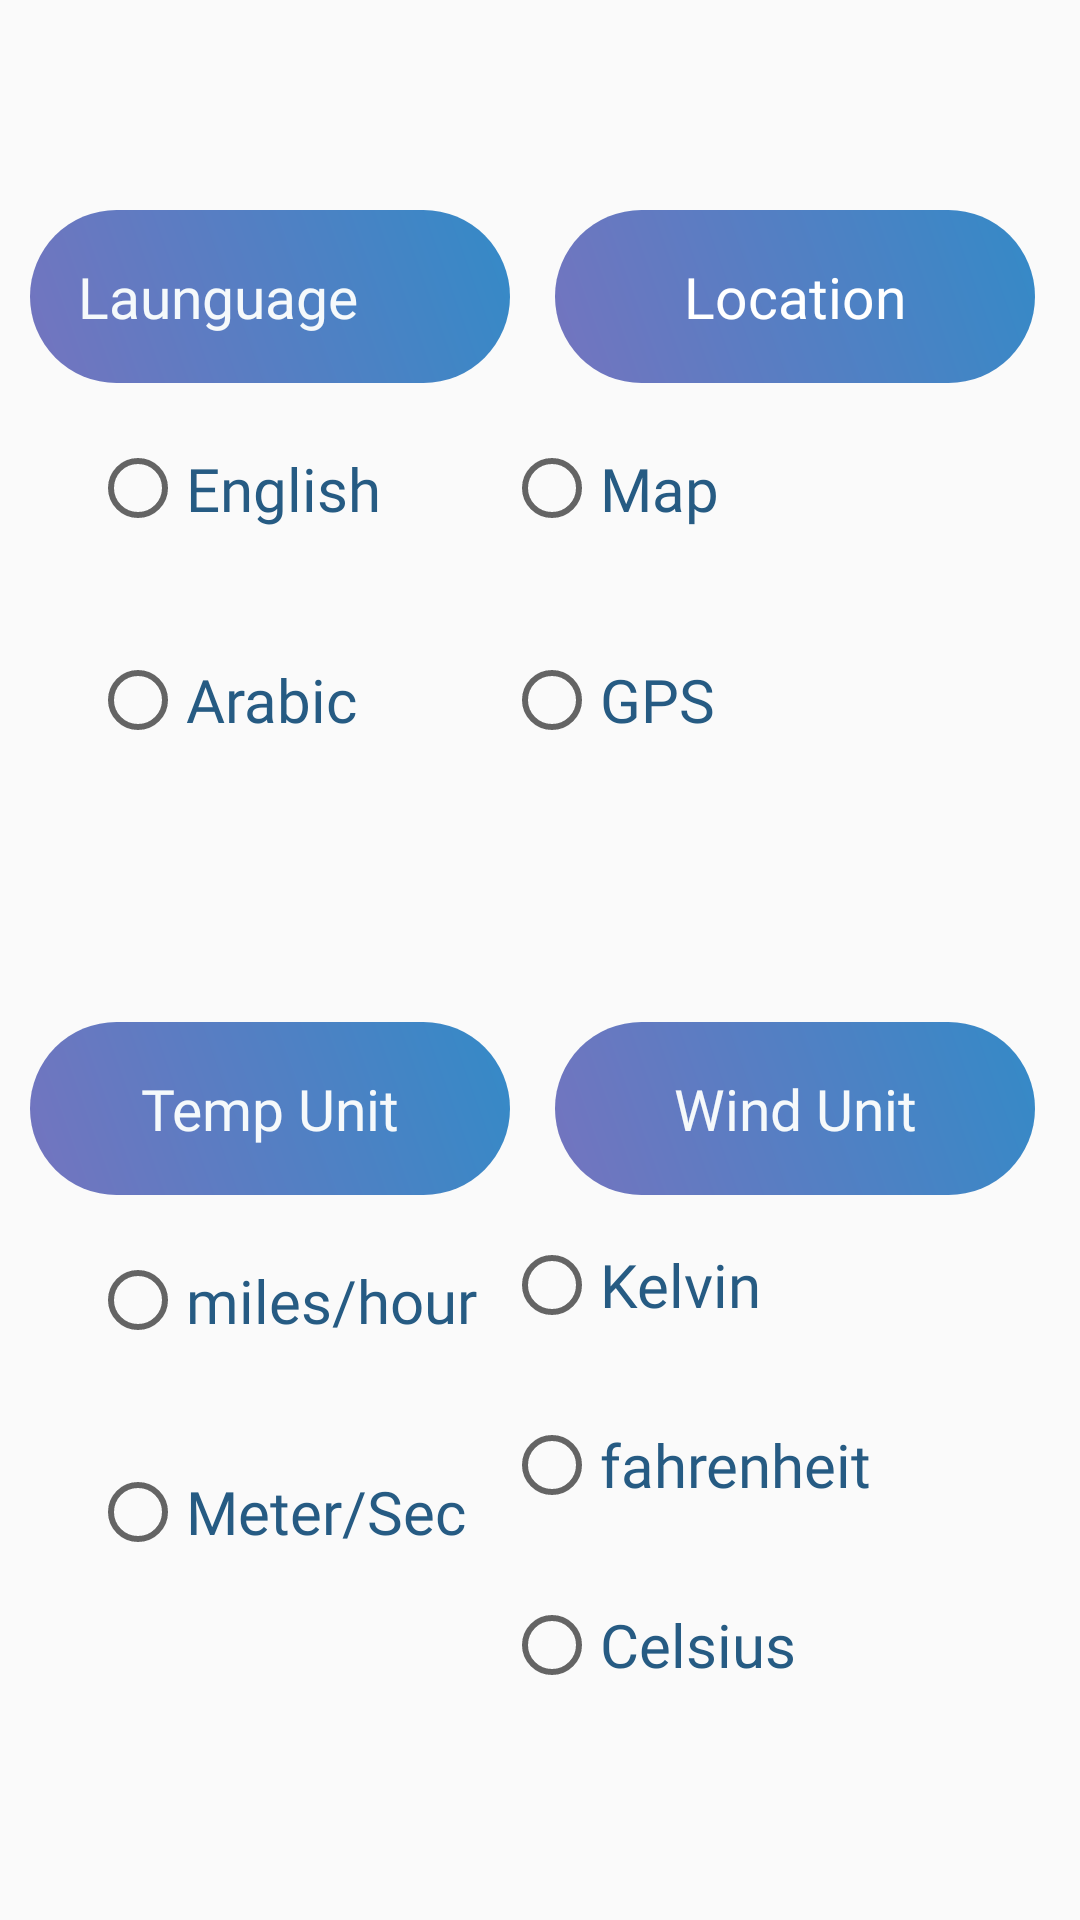

Reconstruct the res/layout file that produces this screen, plus the resources it refers to.
<!-- AndroidManifest.xml: application theme Theme.WeatherApplication -->
<!-- res/layout/fragment_setting.xml -->
<?xml version="1.0" encoding="utf-8"?>
<androidx.constraintlayout.widget.ConstraintLayout

    xmlns:android="http://schemas.android.com/apk/res/android"
    xmlns:app="http://schemas.android.com/apk/res-auto"
    xmlns:tools="http://schemas.android.com/tools"
    android:layout_width="match_parent"

    android:layout_height="match_parent">

    <TextView
        android:id="@+id/laungue"
        android:layout_width="160dp"
        android:layout_height="wrap_content"
        android:layout_marginStart="15dp"
        android:layout_marginTop="70dp"
        android:layout_marginEnd="20dp"
        android:background="@drawable/bottombar"
        android:fontFamily="@font/bevan"
        android:padding="16dp"
        android:text="@string/lanugaue"
        android:textColor="#F5F9FB"
        android:textSize="19sp"
        app:layout_constraintEnd_toStartOf="@+id/locationtxtview"
        app:layout_constraintStart_toStartOf="parent"
        app:layout_constraintTop_toTopOf="parent" />

    <RadioGroup
        android:id="@+id/language_radio_group"
        android:layout_width="190dp"
        android:layout_height="141dp"
        android:layout_marginStart="30dp"
        android:orientation="vertical"
        android:weightSum="2"
        app:layout_constraintStart_toStartOf="parent"
        app:layout_constraintTop_toBottomOf="@+id/laungue">

        <RadioButton
            android:id="@+id/english_radio_button"
            android:layout_width="match_parent"
            android:layout_height="0dp"
            android:layout_weight="1"
            android:fontFamily="@font/aldrich"
            android:text="@string/english"
            android:textColor="#265B83"
            android:textSize="20sp" />

        <RadioButton
            android:id="@+id/arabic_radio_button"
            android:layout_width="match_parent"
            android:layout_height="0dp"
            android:layout_weight="1"
            android:fontFamily="@font/aldrich"
            android:text="@string/arabic"
            android:textColor="#265B83"
            android:textSize="20sp" />


    </RadioGroup>

    <TextView
        android:id="@+id/locationtxtview"
        android:layout_width="160dp"
        android:layout_height="wrap_content"
        android:layout_marginTop="70dp"
        android:layout_marginEnd="15dp"
        android:background="@drawable/bottombar"
        android:fontFamily="@font/bevan"
        android:gravity="center"
        android:padding="16dp"
        android:text="@string/locationdefine"
        android:textColor="#FFFFFF"
        android:textSize="19sp"
        app:layout_constraintEnd_toEndOf="parent"
        app:layout_constraintTop_toTopOf="parent" />

    <RadioGroup
        android:id="@+id/llocation_radio_group"
        android:layout_width="190dp"
        android:layout_height="141dp"
        android:layout_marginEnd="2dp"

        android:orientation="vertical"
        android:weightSum="2"
        app:layout_constraintEnd_toEndOf="parent"
        app:layout_constraintTop_toBottomOf="@+id/locationtxtview">

        <RadioButton
            android:id="@+id/map_radio_button"
            android:layout_width="match_parent"
            android:layout_height="0dp"
            android:layout_weight="1"
            android:fontFamily="@font/aldrich"
            android:text="@string/map"
            android:textColor="#265B83"
            android:textSize="20sp"
            tools:layout_editor_absoluteX="-3dp"
            tools:layout_editor_absoluteY="460dp" />

        <RadioButton
            android:id="@+id/gps_radio_button"
            android:layout_width="match_parent"
            android:layout_height="0dp"
            android:layout_weight="1"
            android:fontFamily="@font/aldrich"
            android:text="@string/gps"
            android:textColor="#265B83"
            android:textSize="20sp" />


    </RadioGroup>

    <TextView
        android:id="@+id/unit"
        android:layout_width="160dp"
        android:layout_height="wrap_content"
        android:layout_marginStart="15dp"
        android:layout_marginTop="72dp"
        android:layout_marginEnd="20dp"
        android:background="@drawable/bottombar"
        android:fontFamily="@font/bevan"
        android:gravity="center"
        android:padding="16dp"
        android:text="@string/unittemp"
        android:textColor="#F5F9FB"
        android:textSize="19sp"
        app:layout_constraintEnd_toStartOf="@+id/unitwind"
        app:layout_constraintStart_toStartOf="parent"
        app:layout_constraintTop_toBottomOf="@+id/language_radio_group" />

    <RadioGroup
        android:id="@+id/unittemp"
        android:layout_width="190dp"
        android:layout_height="180dp"
        android:layout_marginEnd="2dp"

        android:orientation="vertical"
        android:weightSum="3"
        app:layout_constraintEnd_toEndOf="parent"
        app:layout_constraintTop_toBottomOf="@+id/unit">

        <RadioButton
            android:id="@+id/kelvin"
            android:layout_width="match_parent"
            android:layout_height="0dp"
            android:layout_weight="1"
            android:fontFamily="@font/aldrich"
            android:text="@string/kelvin"
            android:textColor="#265B83"
            android:textSize="20sp"
            tools:layout_editor_absoluteX="-3dp"
            tools:layout_editor_absoluteY="460dp" />

        <RadioButton
            android:id="@+id/fahrenheit"
            android:layout_width="match_parent"
            android:layout_height="0dp"
            android:layout_weight="1"
            android:fontFamily="@font/aldrich"
            android:text="@string/Fahrenheit"
            android:textColor="#265B83"
            android:textSize="20sp" />

        <RadioButton
            android:id="@+id/celsuis"
            android:layout_width="match_parent"
            android:layout_height="0dp"
            android:layout_weight="1"
            android:fontFamily="@font/aldrich"
            android:text="@string/celsius"
            android:textColor="#265B83"
            android:textSize="20sp" />


    </RadioGroup>


    <TextView
        android:id="@+id/unitwind"
        android:layout_width="160dp"
        android:layout_height="wrap_content"
        android:layout_marginTop="72dp"
        android:layout_marginEnd="15dp"
        android:background="@drawable/bottombar"
        android:fontFamily="@font/bevan"
        android:gravity="center"
        android:padding="16dp"
        android:text="@string/unitforwind"
        android:textColor="#F5F9FB"
        android:textSize="19sp"
        app:layout_constraintEnd_toEndOf="parent"
        app:layout_constraintTop_toBottomOf="@+id/llocation_radio_group" />

    <RadioGroup
        android:layout_width="190dp"
        android:layout_height="141dp"
        android:layout_marginStart="30dp"
        android:orientation="vertical"
        android:weightSum="2"
        app:layout_constraintStart_toStartOf="parent"
        app:layout_constraintTop_toBottomOf="@+id/unit">

        <RadioButton
            android:id="@+id/milesperhour"
            android:layout_width="match_parent"
            android:layout_height="0dp"
            android:layout_weight="1"
            android:fontFamily="@font/aldrich"
            android:text="@string/mileshour"
            android:textColor="#265B83"
            android:textSize="20sp" />

        <RadioButton
            android:id="@+id/meterpersc"
            android:layout_width="match_parent"
            android:layout_height="0dp"
            android:layout_weight="1"
            android:fontFamily="@font/aldrich"
            android:text="@string/metersec"
            android:textColor="#265B83"
            android:textSize="20sp" />


    </RadioGroup>


</androidx.constraintlayout.widget.ConstraintLayout>
<!-- resources referenced by this layout -->
<resources>
  <!-- drawable bottombar (drawable) -->
  <?xml version="1.0" encoding="utf-8"?>
  <shape xmlns:android="http://schemas.android.com/apk/res/android">
      <solid android:color="#7474BF"/>
          <corners android:radius="100dp"/>
      <gradient
          android:startColor="#7474BF"
          android:centerX="50%"
          android:endColor="#348AC7
  "
          android:type="linear"
          android:angle="45" >
  
      </gradient>
  
  </shape>
  <string name="Fahrenheit">fahrenheit</string>
  <string name="arabic">Arabic</string>
  <string name="celsius">Celsius</string>
  <string name="english">English</string>
  <string name="gps">GPS</string>
  <string name="kelvin">Kelvin</string>
  <string name="lanugaue">Launguage</string>
  <string name="locationdefine">Location</string>
  <string name="map">Map</string>
  <string name="metersec">Meter/Sec</string>
  <string name="mileshour">miles/hour</string>
  <string name="unitforwind">Wind Unit</string>
  <string name="unittemp"> Temp Unit </string>
  <style name="Theme.WeatherApplication" parent="Theme.MaterialComponents.Light.NoActionBar.Bridge">
          
          <item name="colorPrimary">#265B83</item>
          <item name="colorPrimaryVariant">@color/purple_700</item>
          <item name="colorOnPrimary">@color/purple_500</item>
          
          <item name="colorSecondary">@color/white</item>
          <item name="colorSecondaryVariant"> @color/maincolor</item>
          <item name="colorOnSecondary">#265B83</item>
          
          <item name="android:statusBarColor">@color/transparent
          </item>
          
      </style>
  <color name="purple_700">#FF3700B3</color>
  <color name="purple_500">#FF6200EE</color>
  <color name="white">#FFFFFFFF</color>
  <color name="maincolor">#265B83</color>
  <color name="transparent">#00FFFFFF</color>
</resources>
